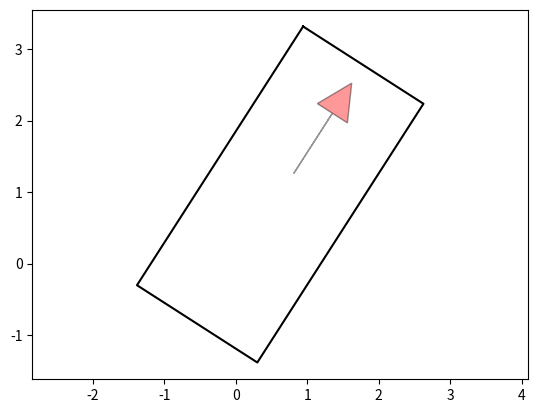

Source code (Python):

import matplotlib.pyplot as plt
from math import sqrt, cos, sin

WB = 3. # rear to front wheel
W = 2. # width of car
LF = 3.3 # distance from rear to vehicle front end
LB = 1.0 # distance from rear to vehicle back end
#WBUBBLE_DIST = 1.5
#WBUBBLE_R = sqrt(1.5*1.5+1)

# vehicle rectangle verticles
VRX = [LF, LF, -LB, -LB, LF]
VRY = [W/2,-W/2,-W/2,W/2,W/2]


def check_car_collision(xlist, ylist, yawlist, ox, oy):
    for x, y, yaw in zip(xlist, ylist, yawlist):
        if not rectangle_check(x, y, yaw, ox, oy):
            return False # collision
    
    return True # no collision

def rectangle_check(x, y, yaw, ox, oy):
    # transform obstacles to base link frame
    c, s = cos(-yaw), sin(-yaw)
    for iox, ioy in zip(ox, oy):
        tx = iox - x
        ty = iox -y
        tx = c*tx - s*ty
        ty = s*ty + c*ty

        if tx > LF or tx < -LB or ty > W/2.0 or ty < -W/2.0:
            return True # no collision
    
    return False # collision


def plot_arrow(x, y, yaw, length=1.0, width=0.5, fc="r", ec="k"):
    """Plot arrow."""
    if not isinstance(x, float):
        for (ix, iy, iyaw) in zip(x, y, yaw):
            plot_arrow(ix, iy, iyaw)
    else:
        plt.arrow(x, y, length * cos(yaw), length * sin(yaw),
                  fc=fc, ec=ec, head_width=width, head_length=width, alpha=0.4)
        plt.plot(x, y)

def plot_car(x, y, yaw):
    car_color = '-k'
    c, s = cos(yaw), sin(yaw)
    
    car_outline_x, car_outline_y = [], []
    for rx, ry in zip(VRX, VRY):
        tx = c*rx-s*ry + x
        ty = s*rx+c*ry + y
        car_outline_x.append(tx)
        car_outline_y.append(ty)
    
    arrow_x, arrow_y, arrow_yaw = c*1.5, s*1.5, yaw
    plot_arrow(arrow_x, arrow_y, arrow_yaw)
    
    plt.plot(car_outline_x, car_outline_y, car_color)

def move(x, y, yaw, distance, steer, L=WB):
    x += distance * math.cos(yaw)
    y += distance * math.sin(yaw)
    yaw += distance * math.tan(steer) / L # distance/2

    return x, y, yaw

if __name__ == '__main__':
    x, y, yaw = 0., 0., 1.
    plt.axis('equal')
    plot_car(x, y, yaw)
    plt.show()
    